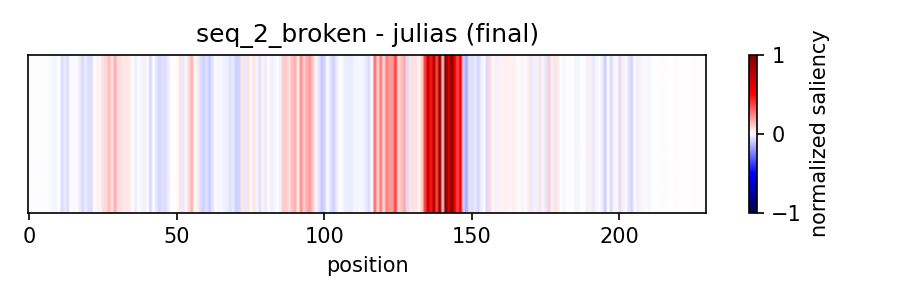

Source data for this figure (header and first rows):
position	saliency
1	-0.000658
2	0.000098
3	-0.000134
4	-0.000659
5	-0.002030
6	0.004321
7	-0.001277
8	-0.01297
9	-0.02057
10	-0.01644
11	0.001555
12	-0.06951
13	-0.04186
14	-0.06842
15	-0.002349
16	-0.01391
17	0.006811
18	-0.03723
19	-0.0719
20	-0.03417
21	-0.06779
22	-0.06475
23	0.001472
24	0.02493
25	-0.01685
26	0.06463
27	0.07917
28	0.125
29	0.0558
30	0.1638
31	0.06903
32	0.05495
33	0.04234
34	0.04855
35	0.03783
36	0.005886
37	-0.03789
38	-0.002122
39	-0.02081
40	-0.02709
41	0.008895
42	-0.07533
43	-0.002485
44	-0.04727
45	-0.08556
46	-0.05763
47	-0.06789
48	-0.03479
49	0.000858
50	0.002714
51	-0.005483
52	0.05096
53	-0.04228
54	0.02084
55	0.07444
56	0.1556
57	0.01128
58	0.03427
59	-0.06325
60	-0.09038
... 170 more rows
